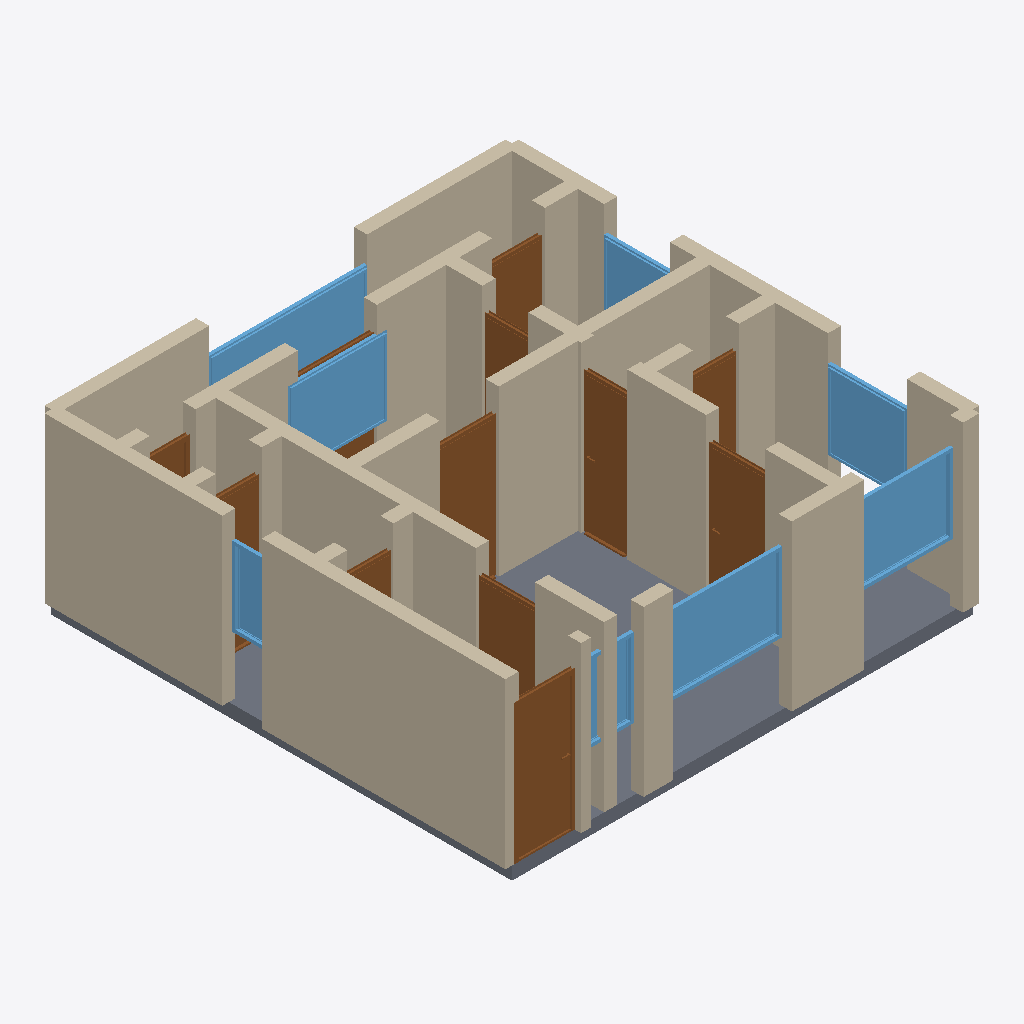
Isometric view of an IFC building model (IFC-SPF (STEP), schema IFC4, length unit metre), seen from the south-west, elements coloured by IFC class: 37 walls (beige), 12 doors (brown), 8 windows (light blue), 1 slab (grey).
Extent 7.2 m × 7.2 m × 2.7 m (x, y, z). Storeys (1): Ground Floor at 0.00 m. Elements (58): 37 IfcWall, 12 IfcDoor, 8 IfcWindow, 1 IfcSlab.

HEADER;
FILE_DESCRIPTION(('ViewDefinition[DesignTransferView]'),'2;1');
FILE_NAME('/dev/null','2026-05-05T20:17:06+05:30',(''),(''),'IfcOpenShell 0.8.5','IfcOpenShell 0.8.5','Nobody');
FILE_SCHEMA(('IFC4'));
ENDSEC;
DATA;
#1=IFCPROJECT('2DWXSRQhj1PRHomsjW3uzx',$,'A Kyiv Khrushchyovka 1-bed apartment — Soviet-era 1960s 5-st',$,$,$,$,(#10),#5);
#12=IFCSITE('1nNhjElaj6s8aIayqiRjEb',$,'Site',$,$,$,$,$,$,$,$,$,$,$);
#13=IFCBUILDING('1QJz8Fhwn5KO3t9CntumR6',$,'Building',$,$,$,$,$,$,$,$,$);
#16=IFCBUILDINGSTOREY('31AGjkCS9BGAcY0RF7_O9m',$,'Ground Floor',$,$,#22,$,$,$,$);
#244=IFCWALL('0hswUUmlz32frMqQMcYNmu',$,'Exterior Wall',$,$,#265,#260,$,$);
#222=IFCWALL('1XuTCRzEb6Uxhn8RPI1fG8',$,'Exterior Wall',$,$,#243,#238,$,$);
#2533=IFCSLAB('1FehNE9tf97xnO5lV2u6lO',$,'Floor',$,$,#2550,#2545,$,.FLOOR.);
#442=IFCWALL('1Rh8hh3xrB2AwMXSvhsItB',$,'Interior Wall',$,$,#463,#458,$,$);
#68=IFCWALL('2vFQRJoBjEKvr3hYOAqho1',$,'Exterior Wall',$,$,#89,#84,$,$);
#376=IFCWALL('2_YZZWjqX0EwWsBhyvzUTg',$,'Interior Wall',$,$,#397,#392,$,$);
#134=IFCWALL('2VQhzDsiv4FRPgjvdnzAQZ',$,'Exterior Wall',$,$,#155,#150,$,$);
#178=IFCWALL('2y8PfUBQvC58$ufE2TjnFc',$,'Exterior Wall',$,$,#199,#194,$,$);
#200=IFCWALL('0M8vIYNffDRxfza29VkV0s',$,'Exterior Wall',$,$,#221,#216,$,$);
#684=IFCWALL('0V1epiIg1DDBIzoCP4CvLd',$,'Interior Wall',$,$,#705,#700,$,$);
#1858=IFCWINDOW('1Ms$Nl$rT2pxb7Ltu6i3HK',$,'Window',$,$,#1912,#1907,$,1.2,1.8,$,$,$);
#838=IFCDOOR('3GVAho4lX9t9ngt66__siH',$,'Door',$,$,#922,#917,$,2.1,0.9,$,$,$);
#552=IFCWALL('1xbFYNdVLERRXeSXoG1_HU',$,'Interior Wall',$,$,#573,#568,$,$);
#266=IFCWALL('34M48x9A16C8GobVGGOu30',$,'Interior Wall',$,$,#287,#282,$,$);
#1968=IFCWINDOW('04NSjUOOvAeQpzV8iGstsZ',$,'Window',$,$,#2022,#2017,$,1.2,1.5,$,$,$);
#46=IFCWALL('10pQFyHDPA1QDTwXsmo4tF',$,'Exterior Wall',$,$,#67,#62,$,$);
#2078=IFCWINDOW('1RlzwRzlHB7Pc18EhBboQM',$,'Window',$,$,#2132,#2127,$,1.2,1.5,$,$,$);
#2188=IFCWINDOW('1xvh43h153lA0VFYB_d6aq',$,'Window',$,$,#2242,#2237,$,1.2,2.4,$,$,$);
#288=IFCWALL('0y7gAm_oj0Pfzs8vNWcLKU',$,'Interior Wall',$,$,#309,#304,$,$);
#156=IFCWALL('2jWj8pQcT9g9F7fk12dSfA',$,'Exterior Wall',$,$,#177,#172,$,$);
#1348=IFCDOOR('1Bi6h8omb69BrhdnJf1wH_',$,'Door',$,$,#1432,#1427,$,2.1,0.7,$,$,$);
#2023=IFCWINDOW('0pbTCMApbCCfQu1tUjBWTw',$,'Window',$,$,#2077,#2072,$,1.2,1.2,$,$,$);
#662=IFCWALL('2xhjcxZkvFFx7BEaf8$iY3',$,'Interior Wall',$,$,#683,#678,$,$);
#508=IFCWALL('1Do6y$5w5D1AyTfaiJtMYy',$,'Interior Wall',$,$,#529,#524,$,$);
#1093=IFCDOOR('1nNy6gbDH5XuxzAhA1vWQL',$,'Door',$,$,#1177,#1172,$,2.1,0.9,$,$,$);
#574=IFCWALL('1WxfA0aLH0w9yNtz1lTsbZ',$,'Interior Wall',$,$,#595,#590,$,$);
#1263=IFCDOOR('0niBLkDiTFjANoy7rFOb_X',$,'Door',$,$,#1347,#1342,$,2.1,0.9,$,$,$);
#90=IFCWALL('0QR5U0loP83wpJ0gziRaQp',$,'Exterior Wall',$,$,#111,#106,$,$);
#112=IFCWALL('2zK6WUGtXBzf1g2zw9jIsd',$,'Exterior Wall',$,$,#133,#128,$,$);
#750=IFCWALL('301wGCD7P1x9nTPlmIjmIr',$,'Interior Wall',$,$,#771,#766,$,$);
#464=IFCWALL('0_8yd$ZjH1kuf1HblejNCn',$,'Interior Wall',$,$,#485,#480,$,$);
#923=IFCDOOR('2GZh3Te9D7m9yfSv0GLm_t',$,'Door',$,$,#1007,#1002,$,2.1,0.9,$,$,$);
#486=IFCWALL('2MgT5SwMn61PO1$NsaVBMm',$,'Interior Wall',$,$,#507,#502,$,$);
#354=IFCWALL('3exmyk4AX1wOVN294NmPH3',$,'Interior Wall',$,$,#375,#370,$,$);
#728=IFCWALL('0ASC0vlILDKg$p4$TXLwl7',$,'Interior Wall',$,$,#749,#744,$,$);
#1773=IFCDOOR('3q9qmVm3TDcwE_9Orcvm4U',$,'Door',$,$,#1857,#1852,$,2.1,0.8,$,$,$);
#706=IFCWALL('0XusRXOwH0K82ChHJHoW5l',$,'Interior Wall',$,$,#727,#722,$,$);
#23=IFCWALL('1wDUTy97b7BvY9PE$QMJuq',$,'Exterior Wall',$,$,#45,#39,$,$);
#596=IFCWALL('3wOxoIMNn4VOll14s_e05u',$,'Interior Wall',$,$,#617,#612,$,$);
#2243=IFCWINDOW('0swFTbaIn9qPZ2v_xzoLAV',$,'Window',$,$,#2297,#2292,$,1.2,0.6,$,$,$);
#2133=IFCWINDOW('3ScB$5nD90deC9lcaw3i0G',$,'Window',$,$,#2187,#2182,$,1.2,1.0,$,$,$);
#310=IFCWALL('11Hrk_TaLEdhQW40BxDxC0',$,'Interior Wall',$,$,#331,#326,$,$);
#1178=IFCDOOR('3V0DZSLKr9ARDy7Z1oQKLz',$,'Door',$,$,#1262,#1257,$,2.1,0.7,$,$,$);
#816=IFCWALL('3_CR1WI_n1EATumRAUteGT',$,'Interior Wall',$,$,#837,#832,$,$);
#1913=IFCWINDOW('0YwXGqcCn36gY3hfrcYcUp',$,'Window',$,$,#1967,#1962,$,1.2,0.8,$,$,$);
#1518=IFCDOOR('2Q8u2XJOjF1hP$DxV6b9N_',$,'Door',$,$,#1602,#1597,$,2.1,0.7,$,$,$);
#398=IFCWALL('0HQRTzZyn8fB6ZbMQH1Dt5',$,'Interior Wall',$,$,#419,#414,$,$);
#1433=IFCDOOR('3S2$2tTgX9vgRJdmWPbjuP',$,'Door',$,$,#1517,#1512,$,2.1,0.7,$,$,$);
#420=IFCWALL('32Twp5FZjEkviedjb65g5f',$,'Interior Wall',$,$,#441,#436,$,$);
#640=IFCWALL('3Po$i_tUT6dOgb8KzgoE_m',$,'Interior Wall',$,$,#661,#656,$,$);
#530=IFCWALL('3d9vOFQK9BzRC8lc8seGMK',$,'Interior Wall',$,$,#551,#546,$,$);
#772=IFCWALL('0tP$OYS1X6SgxhtAqfSPpo',$,'Interior Wall',$,$,#793,#788,$,$);
#1008=IFCDOOR('2Ziv1Y9j51IR_6DaOfVxPo',$,'Door',$,$,#1092,#1087,$,2.1,0.7,$,$,$);
#1603=IFCDOOR('28eloSVkD8FvEj$VObg1he',$,'Door',$,$,#1687,#1682,$,2.1,0.7,$,$,$);
#1688=IFCDOOR('13sotNebXCv8vfS4rbPWuL',$,'Door',$,$,#1772,#1767,$,2.1,1.2,$,$,$);
#332=IFCWALL('1hj7qgxmfCBOxtLieifleF',$,'Interior Wall',$,$,#353,#348,$,$);
#794=IFCWALL('1acLVkIGP9LA_f5rkJ4JqE',$,'Interior Wall',$,$,#815,#810,$,$);
#618=IFCWALL('0jprdOKgb67vQsStsP8FFl',$,'Interior Wall',$,$,#639,#634,$,$);
ENDSEC;
